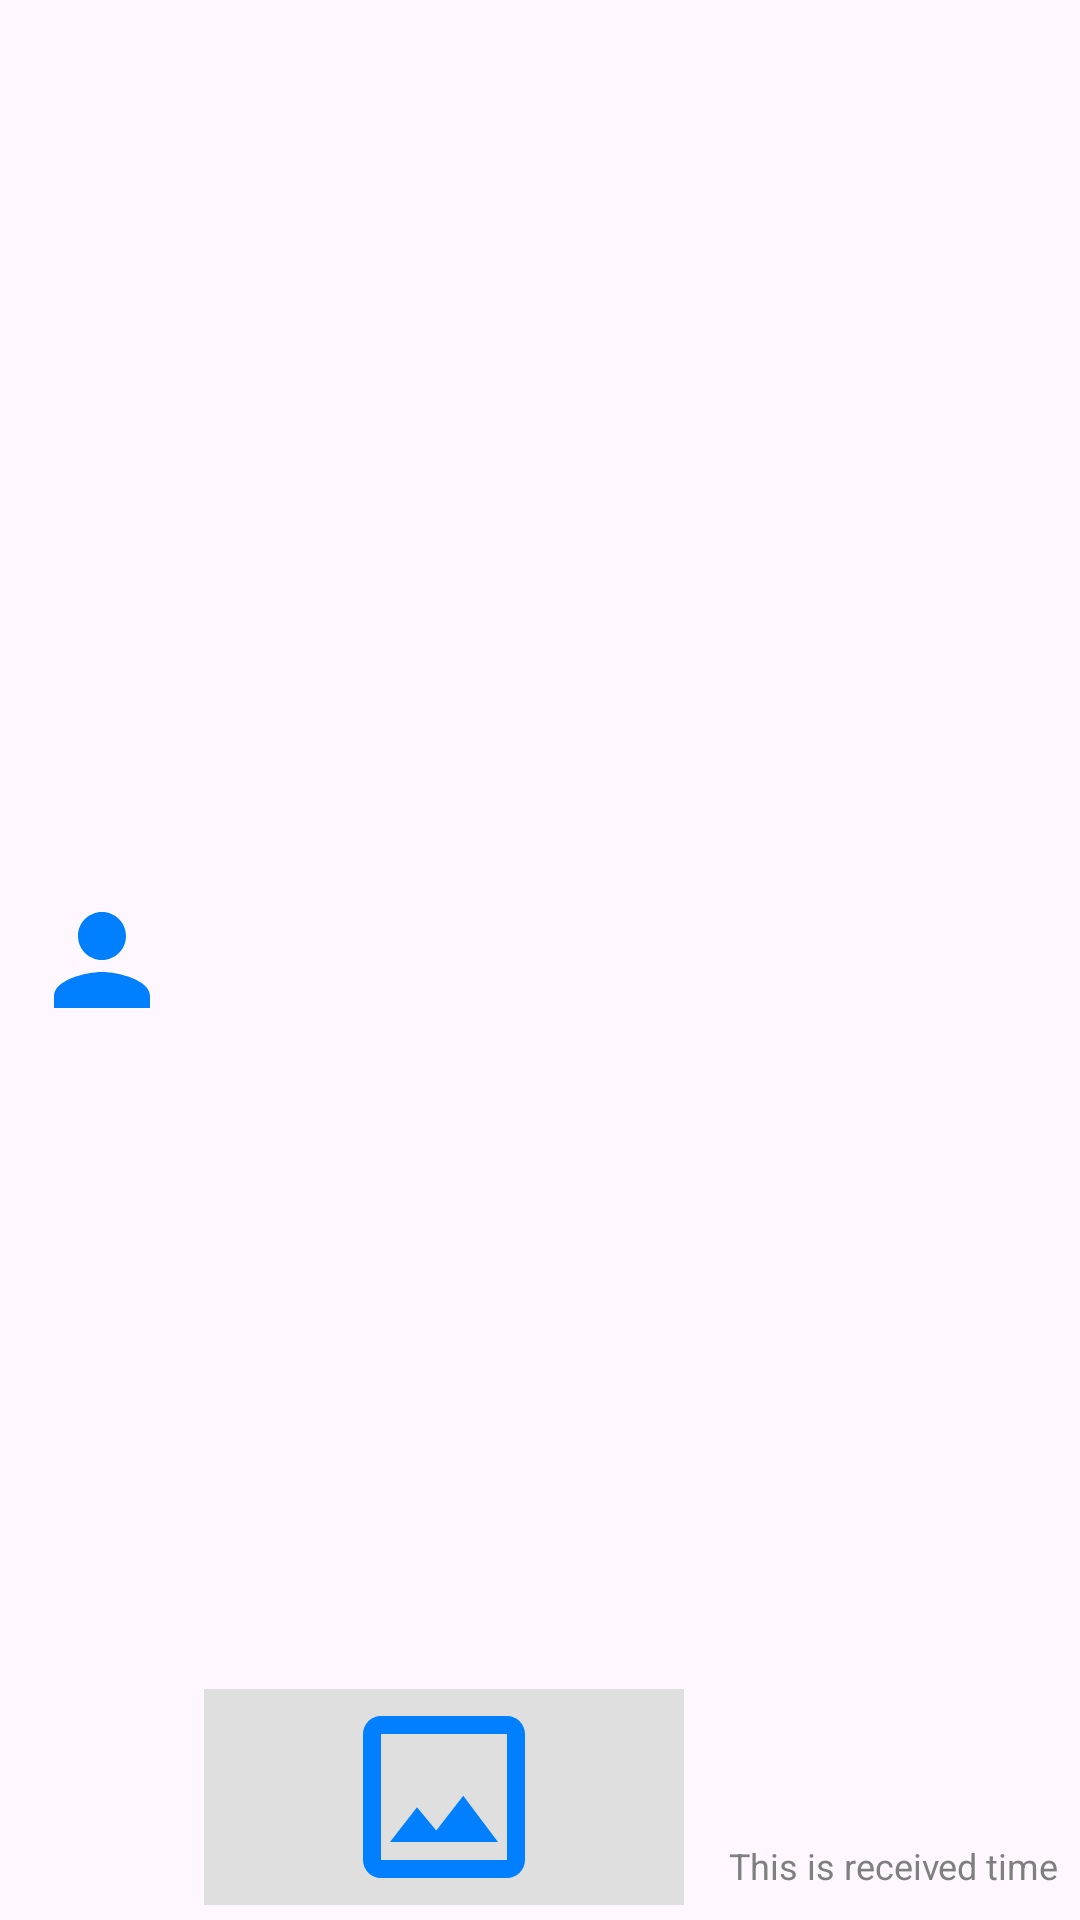

This screen was rendered from an Android layout file. Write that file and the resources it references.
<!-- AndroidManifest.xml: application theme Theme.ChatAppSample -->
<!-- res/layout/constraintlayout_received_image.xml -->
<?xml version="1.0" encoding="utf-8"?>
<androidx.constraintlayout.widget.ConstraintLayout xmlns:android="http://schemas.android.com/apk/res/android"
    xmlns:app="http://schemas.android.com/apk/res-auto"
    android:layout_width="match_parent"
    android:layout_height="wrap_content"
    android:paddingVertical="5dp">

    <com.google.android.material.imageview.ShapeableImageView
        android:id="@+id/iv_received_image_user_profile"
        android:layout_width="48dp"
        android:layout_height="48dp"
        android:layout_marginStart="10dp"
        android:src="@drawable/ic_baseline_person_24"
        app:layout_constraintBottom_toBottomOf="parent"
        app:layout_constraintStart_toStartOf="parent"
        app:layout_constraintTop_toTopOf="parent" />

    <com.google.android.material.imageview.ShapeableImageView
        android:id="@+id/iv_received_image"
        style="@style/ShapeAppearanceOverlay.App.Circle"
        android:layout_width="160dp"
        android:layout_height="wrap_content"
        android:layout_marginStart="10dp"
        android:background="@color/light_grey_dfdfdf"
        android:src="@drawable/ic_outline_image_24"
        app:layout_constraintBottom_toBottomOf="parent"
        app:layout_constraintStart_toEndOf="@id/iv_received_image_user_profile" />

    <com.google.android.material.textview.MaterialTextView
        android:id="@+id/tv_received_image_time"
        android:layout_width="wrap_content"
        android:layout_height="wrap_content"
        android:paddingHorizontal="15dp"
        android:paddingVertical="5dp"
        android:text="This is received time"
        android:textColor="#7F7F7F"
        android:textSize="12dp"
        app:layout_constraintBottom_toBottomOf="parent"
        app:layout_constraintStart_toEndOf="@id/iv_received_image" />

</androidx.constraintlayout.widget.ConstraintLayout>
<!-- resources referenced by this layout -->
<resources>
  <color name="light_grey_dfdfdf">#DFDFDF</color>
  <!-- drawable ic_baseline_person_24 (drawable) -->
  <vector android:height="24dp" android:tint="#007FFF"
      android:viewportHeight="24" android:viewportWidth="24"
      android:width="24dp" xmlns:android="http://schemas.android.com/apk/res/android">
      <path android:fillColor="@android:color/white" android:pathData="M12,12c2.21,0 4,-1.79 4,-4s-1.79,-4 -4,-4 -4,1.79 -4,4 1.79,4 4,4zM12,14c-2.67,0 -8,1.34 -8,4v2h16v-2c0,-2.66 -5.33,-4 -8,-4z"/>
  </vector>
  <!-- drawable ic_outline_image_24 (drawable) -->
  <vector android:height="72dp" android:tint="#007FFF"
      android:viewportHeight="24" android:viewportWidth="24"
      android:width="72dp" xmlns:android="http://schemas.android.com/apk/res/android">
      <path android:fillColor="@android:color/white" android:pathData="M19,5v14L5,19L5,5h14m0,-2L5,3c-1.1,0 -2,0.9 -2,2v14c0,1.1 0.9,2 2,2h14c1.1,0 2,-0.9 2,-2L21,5c0,-1.1 -0.9,-2 -2,-2zM14.14,11.86l-3,3.87L9,13.14 6,17h12l-3.86,-5.14z"/>
  </vector>
  <style name="ShapeAppearanceOverlay.App.Circle" parent="">
          <item name="cornerSize">50%</item>
      </style>
  <style name="Theme.ChatAppSample" parent="Base.Theme.ChatAppSample" />
  <style name="Base.Theme.ChatAppSample" parent="Theme.Material3.Light.NoActionBar">
          
          <item name="colorPrimary">@color/skyblue</item>
          <item name="colorAccent">@color/black</item>
      </style>
  <color name="skyblue">#007FFF</color>
  <color name="black">#FF000000</color>
</resources>
